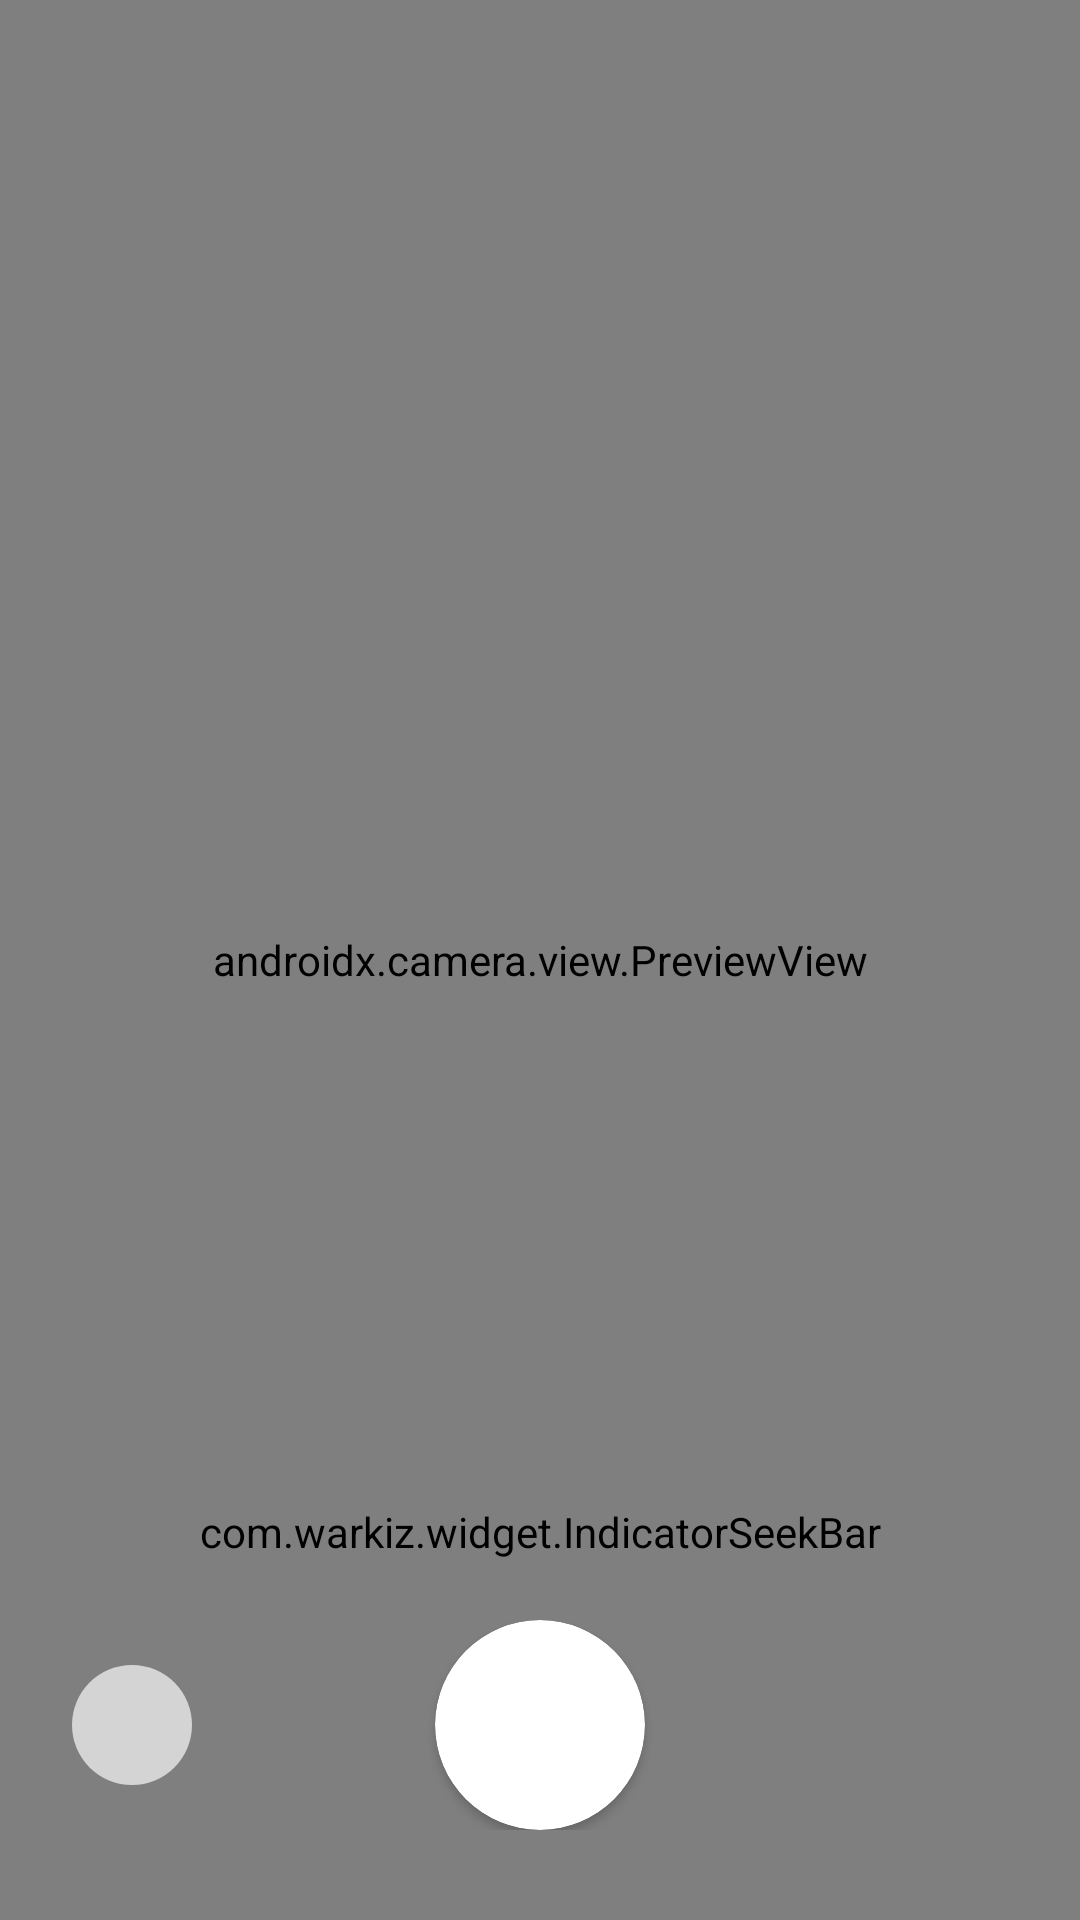

The Android layout XML behind this screen, and the referenced resources:
<!-- AndroidManifest.xml: application theme Theme.TTFinder -->
<!-- res/layout/layout_camera.xml -->
<?xml version="1.0" encoding="utf-8"?>
<RelativeLayout
    xmlns:android="http://schemas.android.com/apk/res/android"
    xmlns:tools="http://schemas.android.com/tools"
    xmlns:app="http://schemas.android.com/apk/res-auto"
    android:layout_width="match_parent"
    android:layout_height="match_parent"
    tools:context=".MainActivity">

    <androidx.camera.view.PreviewView
        android:id="@+id/viewFinder"
        android:layout_width="match_parent"
        android:layout_height="match_parent" />

    <com.warkiz.widget.IndicatorSeekBar
        android:id="@+id/seekBarZoom"
        android:layout_width="match_parent"
        android:layout_height="wrap_content"
        app:isb_max="100"
        app:isb_min="0"
        app:isb_progress="20"
        app:isb_seek_smoothly="true"
        app:isb_ticks_count="20"
        app:isb_show_tick_marks_type="none"
        app:isb_tick_marks_size="15dp"
        app:isb_tick_marks_drawable="@drawable/ic_noun_vertical_bar"
        app:isb_show_tick_texts="false"
        app:isb_tick_texts_size="15sp"
        app:isb_tick_texts_color="@color/black"
        app:isb_thumb_color="@color/white"
        app:isb_thumb_size="20dp"
        app:isb_indicator_color="@color/gray"
        app:isb_show_indicator="rounded_rectangle"
        app:isb_indicator_text_color="@color/white"
        app:isb_indicator_text_size="18sp"
        app:isb_track_background_size="2dp"
        app:isb_track_progress_color="@color/white"
        app:isb_track_progress_size="4dp"
        app:isb_only_thumb_draggable="false"
        android:layout_above="@id/rlCapture"
        android:layout_marginBottom="20dp"
        android:layout_marginLeft="10dp"
        android:layout_marginRight="10dp"/>

    <RelativeLayout
        android:id="@+id/rlCapture"
        android:layout_width="match_parent"
        android:layout_height="wrap_content"
        android:layout_centerVertical="true"
        android:layout_alignParentBottom="true"
        android:layout_marginBottom="30dp"
        android:paddingLeft="20dp"
        android:paddingRight="20dp">

        <com.google.android.material.floatingactionbutton.FloatingActionButton
            android:id="@+id/flash"
            android:layout_width="wrap_content"
            android:layout_height="wrap_content"
            android:src="@drawable/ic_flash_on"
            app:fabSize="mini"
            app:backgroundTint="#A9FFFFFF"
            android:padding="0dp"
            android:layout_centerVertical="true"
            app:borderWidth="0dp"
            app:elevation="0dp"
            app:rippleColor="@color/white" />

        <androidx.cardview.widget.CardView
            android:id="@+id/capture_image_button"
            android:layout_width="70dp"
            android:layout_height="70dp"
            app:cardCornerRadius="35dp"
            android:layout_centerInParent="true"
            app:cardBackgroundColor="@color/white">
            <RelativeLayout
                android:layout_width="match_parent"
                android:layout_height="match_parent">
                <ImageView
                    android:layout_width="60dp"
                    android:layout_height="60dp"
                    android:layout_centerInParent="true"
                    app:srcCompat="@drawable/squarecamera__capture_photo_button" />
                <ProgressBar
                    android:id="@+id/pbImageCaptureLoader"
                    android:layout_width="75dp"
                    android:layout_height="75dp"
                    android:visibility="invisible"
                    android:layout_centerInParent="true"/>
            </RelativeLayout>
        </androidx.cardview.widget.CardView>
    </RelativeLayout>
</RelativeLayout>
<!-- resources referenced by this layout -->
<resources>
  <color name="black">#FF000000</color>
  <color name="gray">#CEE8E8E8</color>
  <color name="white">#FFFFFFFF</color>
  <!-- drawable ic_noun_vertical_bar (drawable) -->
  <vector xmlns:android="http://schemas.android.com/apk/res/android"
      android:width="100dp"
      android:height="125dp"
      android:viewportWidth="100"
      android:viewportHeight="125">
    <path
        android:fillColor="#ffffff"
        android:pathData="M47,13.9c0,24 0,48.1 0,72.1c0,3.9 6,3.9 6,0c0,-24 0,-48.1 0,-72.1C53,10.1 47,10.1 47,13.9L47,13.9z"/>
  </vector>
  <style name="Theme.TTFinder" parent="Theme.MaterialComponents.DayNight.DarkActionBar">
          
          <item name="colorPrimary">@color/orange</item>
          <item name="colorPrimaryVariant">@color/orange</item>
          <item name="colorOnPrimary">@color/white</item>
          
          <item name="colorSecondary">@color/darkerorange</item>
          <item name="colorSecondaryVariant">@color/darkerorange</item>
          <item name="colorOnSecondary">@color/black</item>
          
          <item name="android:statusBarColor" tools:targetApi="l">?attr/colorPrimaryVariant</item>
          
      </style>
  <color name="orange">#f19d38</color>
  <color name="darkerorange">#bf5915</color>
</resources>
